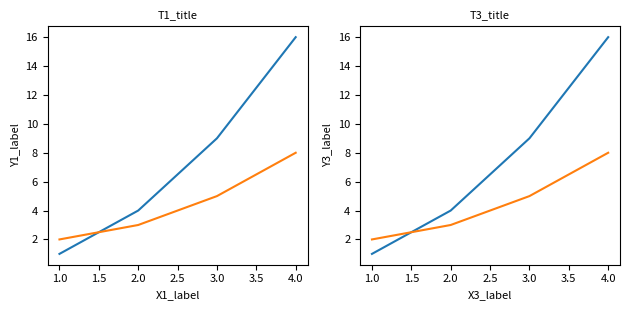

Reproduce this figure in Python.
import numpy as np
import matplotlib
import matplotlib.pyplot as plt
fig, axs = plt.subplots(1, 2, figsize=(6.4, 3.2))
axs[0].plot([1, 2, 3, 4], [1, 4, 9, 16], label='L1_a')
axs[0].plot([1, 2, 3, 4], [2, 3, 5, 8], label='L1_b')
axs[0].set_title('T1_title', fontsize=8)
axs[0].set_xlabel('X1_label', fontsize=8)
axs[0].set_ylabel('Y1_label', fontsize=8)
axs[0].tick_params(labelsize=8)
axs[1].plot([1, 2, 3, 4], [1, 4, 9, 16], label='L2_a')
axs[1].plot([1, 2, 3, 4], [2, 3, 5, 8], label='L2_b')
axs[1].set_title('T2_title', fontsize=8)
axs[1].set_xlabel('X2_label', fontsize=8)
axs[1].set_ylabel('Y2_label', fontsize=8)
axs[1].tick_params(labelsize=8)
fig.tight_layout()
spec = axs[1].get_subplotspec()
fig.delaxes(axs[1])
del axs
import gc; gc.collect()
ax3 = fig.add_subplot(spec)
ax3.plot([1, 2, 3, 4], [1, 4, 9, 16], label='L3_a')
ax3.plot([1, 2, 3, 4], [2, 3, 5, 8], label='L3_b')
ax3.set_title('T3_title', fontsize=8)
ax3.set_xlabel('X3_label', fontsize=8)
ax3.set_ylabel('Y3_label', fontsize=8)
ax3.tick_params(labelsize=8)
fig.savefig('f22.pdf')
